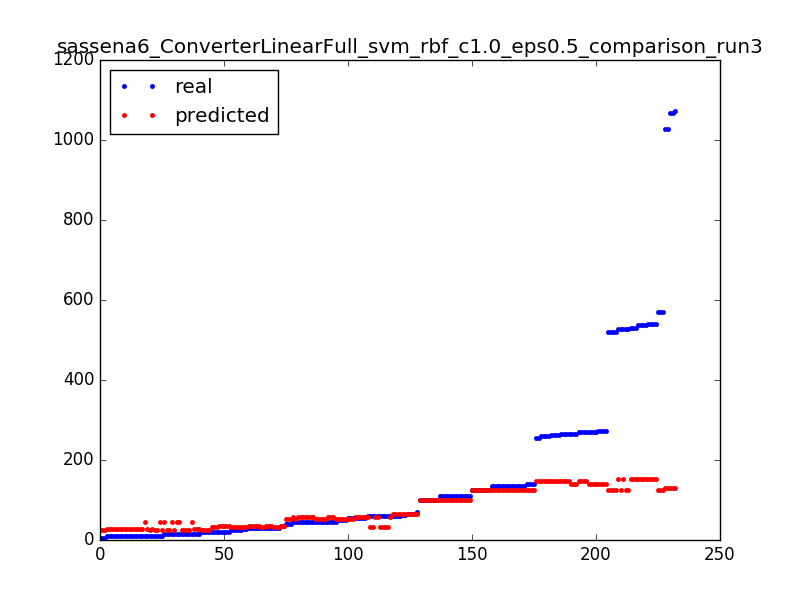

The file beside this chart, header and first rows:
101.0, 100.5
45.0, 58.5
51.0, 51.5
46.0, 51.5
521.0, 124.5
21.0, 34.5
109.0, 100.5
9.0, 26.5
110.0, 100.5
9.0, 26.5
125.0, 125.5
55.0, 58.5
125.0, 125.5
51.0, 51.5
9.0, 26.5
135.0, 124.5
55.0, 58.5
10.0, 45.5
139.0, 125.5
256.0, 148.5
9.0, 26.5
51.0, 51.5
29.0, 34.5
261.0, 148.5
45.0, 51.5
45.0, 58.5
537.0, 153.5
263.0, 148.5
273.0, 139.5
54.0, 51.5
10.0, 26.5
109.0, 100.5
10.0, 24.5
59.0, 58.5
15.0, 26.5
10.0, 26.5
30.0, 31.5
264.0, 148.5
109.0, 100.5
29.0, 34.5
537.0, 153.5
529.0, 153.5
61.0, 65.5
521.0, 124.5
110.0, 100.5
261.0, 148.5
9.0, 26.5
51.0, 51.5
14.0, 45.5
65.0, 65.5
527.0, 153.5
1068, 129.5
14.0, 24.5
14.0, 24.5
59.0, 31.5
571.0, 124.5
571.0, 124.5
31.0, 31.5
527.0, 124.5
55.0, 58.5
29.0, 34.5
... 172 more rows
